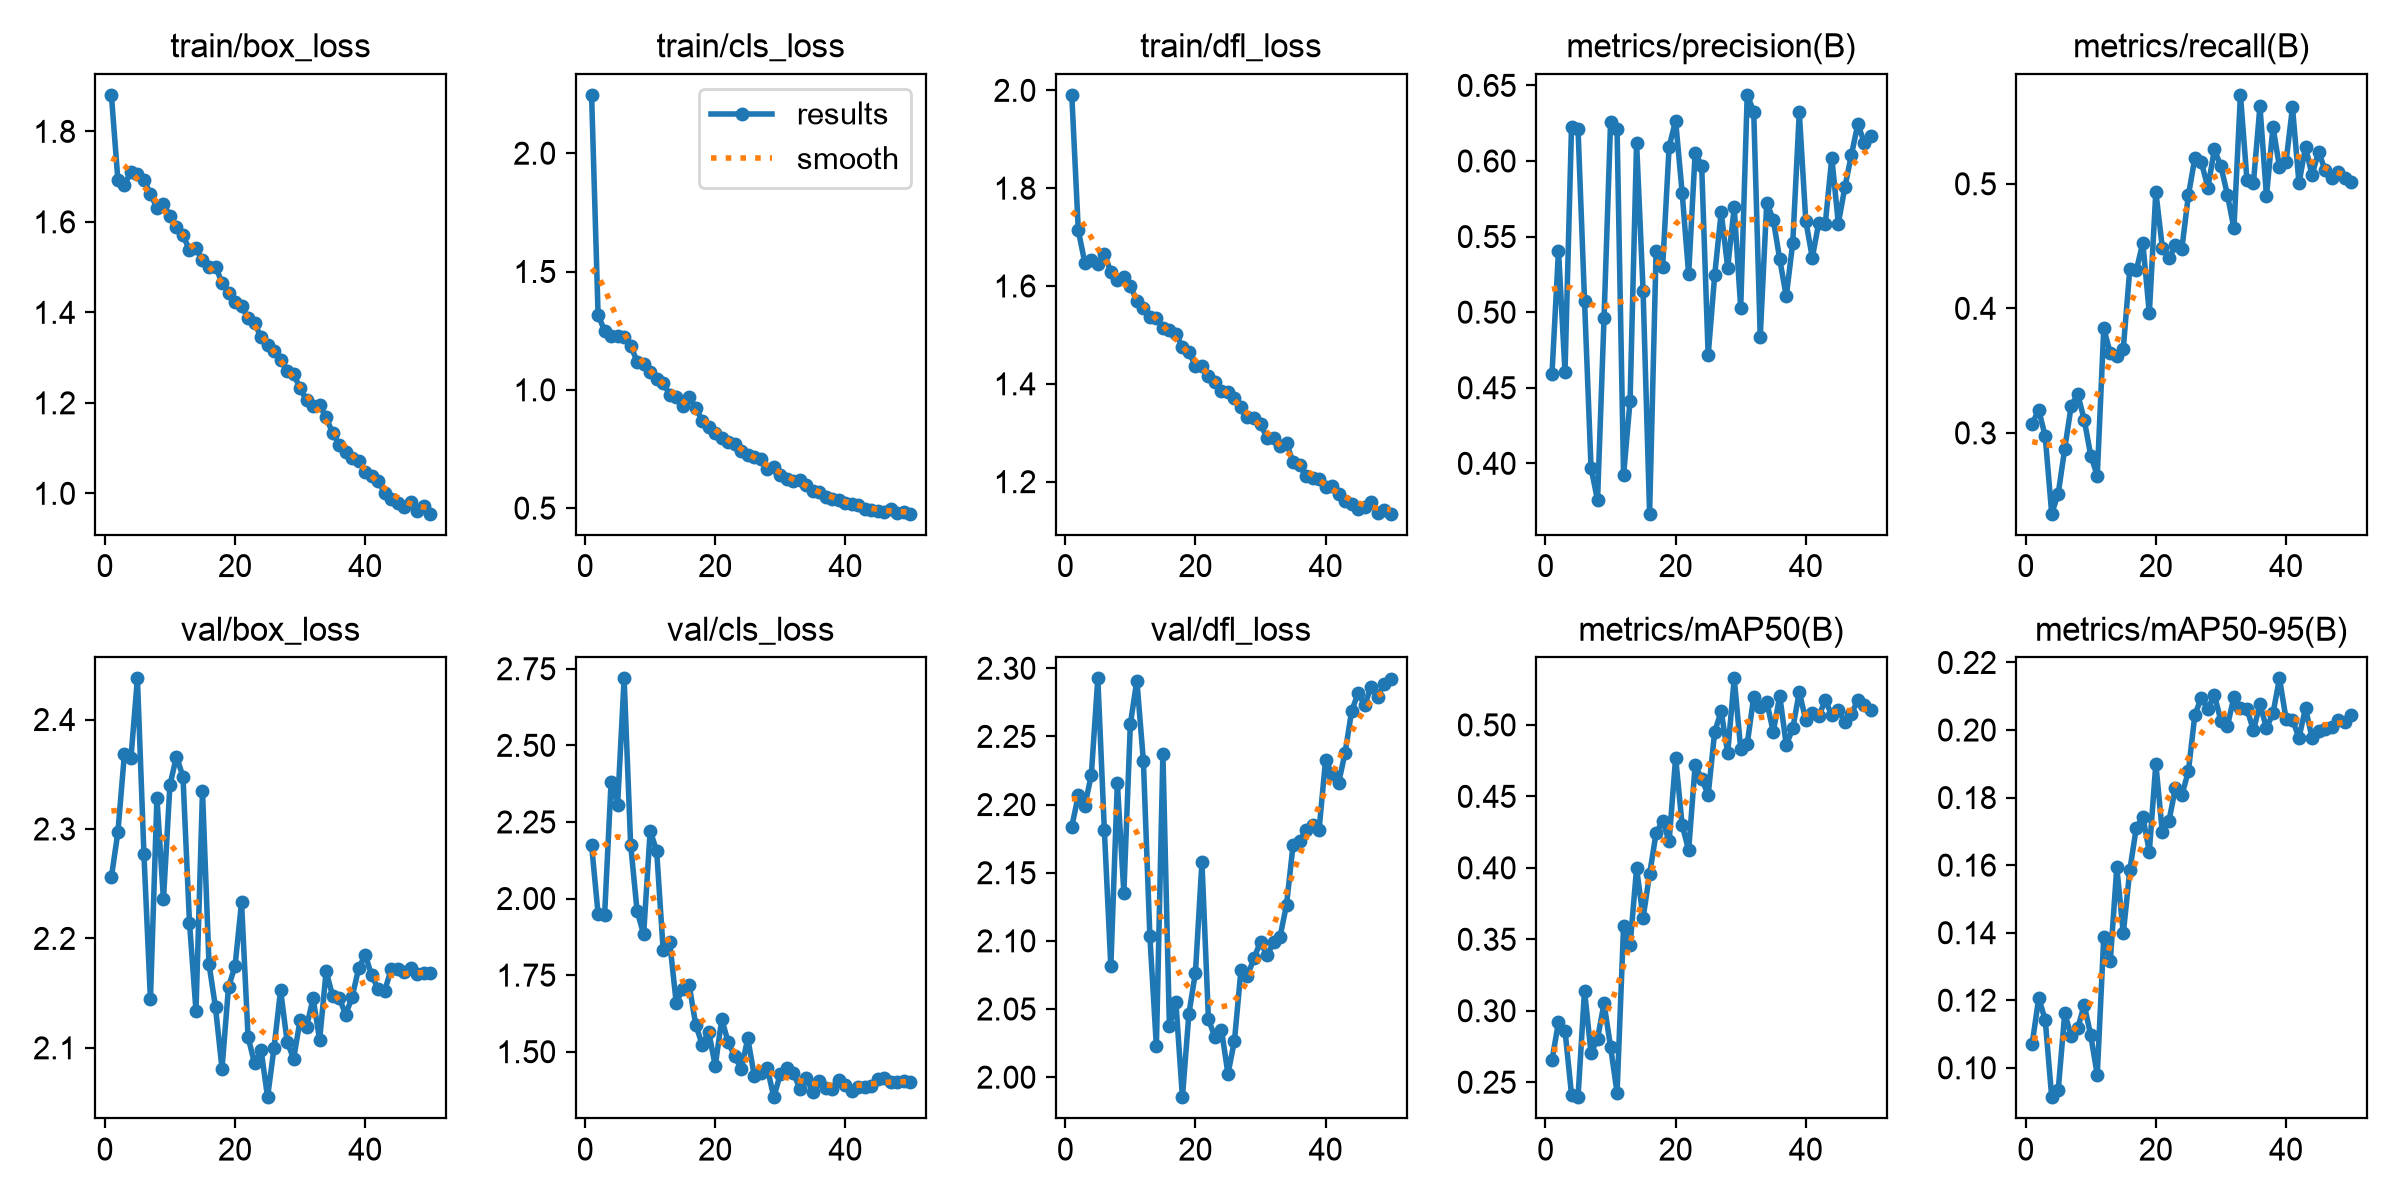

The table this chart was drawn from, first rows:
epoch, time, train/box_loss, train/cls_loss, train/dfl_loss, metrics/precision(B), metrics/recall(B), metrics/mAP50(B), metrics/mAP50-95(B), val/box_loss, val/cls_loss, val/dfl_loss, lr/pg0, lr/pg1, lr/pg2
1, 91.9, 1.881, 2.246, 1.991, 0.4591, 0.3073, 0.2652, 0.1071, 2.256, 2.174, 2.184, 0.003292, 0.003292, 0.07037
2, 183.4, 1.692, 1.316, 1.714, 0.5407, 0.3186, 0.2921, 0.1206, 2.297, 1.95, 2.207, 0.006619, 0.006619, 0.04037
3, 306.5, 1.682, 1.25, 1.647, 0.4604, 0.2973, 0.2861, 0.1142, 2.368, 1.946, 2.199, 0.009919, 0.009919, 0.01034
4, 441.9, 1.71, 1.226, 1.653, 0.6226, 0.2351, 0.2414, 0.0913, 2.364, 2.381, 2.222, 0.009912, 0.009912, 0.009912
5, 561.7, 1.706, 1.228, 1.644, 0.6214, 0.2513, 0.2395, 0.09344, 2.438, 2.306, 2.293, 0.009844, 0.009844, 0.009844
6, 675.4, 1.694, 1.224, 1.666, 0.5076, 0.2872, 0.3141, 0.1161, 2.277, 2.719, 2.182, 0.009758, 0.009758, 0.009758
7, 789.5, 1.662, 1.187, 1.629, 0.397, 0.3219, 0.2703, 0.1094, 2.144, 2.176, 2.081, 0.009652, 0.009652, 0.009652
8, 903.6, 1.631, 1.119, 1.612, 0.3756, 0.331, 0.2806, 0.1117, 2.329, 1.958, 2.216, 0.009529, 0.009529, 0.009529
9, 1015, 1.64, 1.109, 1.619, 0.4964, 0.3105, 0.3052, 0.1187, 2.236, 1.884, 2.135, 0.009388, 0.009388, 0.009388
10, 1129, 1.613, 1.075, 1.599, 0.6256, 0.2818, 0.2747, 0.1096, 2.34, 2.221, 2.259, 0.009229, 0.009229, 0.009229
11, 1242, 1.588, 1.045, 1.57, 0.621, 0.2658, 0.2427, 0.09786, 2.366, 2.156, 2.291, 0.009055, 0.009055, 0.009055
12, 2244, 1.571, 1.029, 1.556, 0.392, 0.3839, 0.3595, 0.1388, 2.348, 1.831, 2.232, 0.008864, 0.008864, 0.008864
13, 2978, 1.538, 0.9799, 1.537, 0.4415, 0.3639, 0.3458, 0.1315, 2.214, 1.86, 2.103, 0.008658, 0.008658, 0.008658
14, 3066, 1.541, 0.9693, 1.534, 0.6121, 0.362, 0.3997, 0.1594, 2.134, 1.66, 2.023, 0.008439, 0.008439, 0.008439
15, 3156, 1.515, 0.9314, 1.515, 0.514, 0.3677, 0.365, 0.1398, 2.335, 1.703, 2.237, 0.008205, 0.008205, 0.008205
16, 3275, 1.501, 0.9716, 1.511, 0.3667, 0.4315, 0.3956, 0.1585, 2.177, 1.717, 2.038, 0.00796, 0.00796, 0.00796
17, 3401, 1.501, 0.9233, 1.503, 0.5406, 0.4305, 0.4243, 0.1711, 2.137, 1.588, 2.055, 0.007702, 0.007702, 0.007702
18, 3517, 1.465, 0.8697, 1.474, 0.5296, 0.4527, 0.433, 0.1743, 2.081, 1.523, 1.985, 0.007435, 0.007435, 0.007435
19, 3627, 1.443, 0.8441, 1.464, 0.6095, 0.396, 0.4185, 0.164, 2.156, 1.564, 2.047, 0.007158, 0.007158, 0.007158
20, 3730, 1.423, 0.8169, 1.437, 0.6266, 0.4936, 0.4771, 0.19, 2.175, 1.454, 2.077, 0.006872, 0.006872, 0.006872
21, 3833, 1.414, 0.7981, 1.436, 0.579, 0.4487, 0.4299, 0.1697, 2.233, 1.605, 2.158, 0.00658, 0.00658, 0.00658
22, 3943, 1.387, 0.7792, 1.417, 0.5251, 0.4401, 0.4124, 0.173, 2.11, 1.531, 2.042, 0.006281, 0.006281, 0.006281
23, 4056, 1.376, 0.7722, 1.404, 0.6054, 0.4505, 0.4719, 0.1827, 2.086, 1.485, 2.029, 0.005978, 0.005978, 0.005978
24, 4169, 1.345, 0.7429, 1.386, 0.5969, 0.4479, 0.4622, 0.1807, 2.098, 1.443, 2.035, 0.00567, 0.00567, 0.00567
25, 4281, 1.329, 0.7252, 1.383, 0.4715, 0.4906, 0.4511, 0.1877, 2.055, 1.543, 2.002, 0.005361, 0.005361, 0.005361
26, 4392, 1.316, 0.7179, 1.37, 0.5244, 0.5207, 0.4951, 0.2045, 2.1, 1.421, 2.027, 0.00505, 0.00505, 0.00505
27, 6418, 1.296, 0.7085, 1.353, 0.5662, 0.5171, 0.5095, 0.2096, 2.153, 1.432, 2.079, 0.004739, 0.004739, 0.004739
28, 7115, 1.271, 0.6669, 1.333, 0.5294, 0.497, 0.4803, 0.2064, 2.106, 1.447, 2.074, 0.00443, 0.00443, 0.00443
29, 7204, 1.263, 0.6756, 1.33, 0.5694, 0.5276, 0.5326, 0.2103, 2.09, 1.351, 2.087, 0.004122, 0.004122, 0.004122
30, 7292, 1.232, 0.641, 1.318, 0.5028, 0.5141, 0.4831, 0.2028, 2.125, 1.427, 2.099, 0.003819, 0.003819, 0.003819
31, 7388, 1.205, 0.6215, 1.289, 0.6437, 0.4911, 0.4866, 0.2012, 2.119, 1.448, 2.089, 0.00352, 0.00352, 0.00352
32, 7507, 1.194, 0.6137, 1.29, 0.6327, 0.4642, 0.5197, 0.2097, 2.145, 1.432, 2.099, 0.003228, 0.003228, 0.003228
33, 7622, 1.195, 0.6169, 1.274, 0.4839, 0.5714, 0.5125, 0.2065, 2.107, 1.379, 2.103, 0.002942, 0.002942, 0.002942
34, 7731, 1.168, 0.5978, 1.279, 0.5724, 0.5033, 0.5161, 0.2063, 2.17, 1.413, 2.127, 0.002665, 0.002665, 0.002665
35, 7837, 1.133, 0.574, 1.24, 0.5613, 0.5008, 0.4952, 0.1999, 2.147, 1.367, 2.17, 0.002398, 0.002398, 0.002398
36, 7929, 1.108, 0.5668, 1.233, 0.5349, 0.5624, 0.5203, 0.2076, 2.146, 1.404, 2.173, 0.00214, 0.00214, 0.00214
37, 8050, 1.091, 0.5455, 1.212, 0.5105, 0.49, 0.486, 0.2006, 2.13, 1.381, 2.181, 0.001895, 0.001895, 0.001895
38, 8179, 1.079, 0.5399, 1.207, 0.5459, 0.5457, 0.4975, 0.2049, 2.147, 1.377, 2.185, 0.001661, 0.001661, 0.001661
39, 8290, 1.072, 0.5347, 1.206, 0.6322, 0.5136, 0.5231, 0.2153, 2.173, 1.407, 2.182, 0.001442, 0.001442, 0.001442
40, 8397, 1.048, 0.5231, 1.189, 0.5604, 0.5173, 0.5032, 0.2034, 2.185, 1.39, 2.233, 0.001236, 0.001236, 0.001236
41, 8504, 1.039, 0.518, 1.192, 0.5361, 0.5614, 0.5083, 0.203, 2.166, 1.371, 2.222, 0.001045, 0.001045, 0.001045
42, 8612, 1.026, 0.5126, 1.175, 0.5592, 0.5003, 0.5062, 0.1977, 2.154, 1.384, 2.216, 0.0008706, 0.0008706, 0.0008706
43, 8719, 1.001, 0.4972, 1.16, 0.5586, 0.5297, 0.5174, 0.2065, 2.152, 1.386, 2.238, 0.0007123, 0.0007123, 0.0007123
44, 8828, 0.9869, 0.4932, 1.154, 0.6022, 0.5069, 0.5067, 0.1978, 2.172, 1.388, 2.268, 0.0005711, 0.0005711, 0.0005711
45, 8936, 0.9781, 0.486, 1.145, 0.5586, 0.5258, 0.5106, 0.1998, 2.172, 1.411, 2.282, 0.0004476, 0.0004476, 0.0004476
46, 9044, 0.9698, 0.4818, 1.149, 0.5825, 0.5112, 0.5019, 0.2002, 2.169, 1.415, 2.273, 0.0003423, 0.0003423, 0.0003423
47, 10585, 0.9809, 0.4961, 1.158, 0.6038, 0.5047, 0.5076, 0.2009, 2.173, 1.4, 2.286, 0.0002555, 0.0002555, 0.0002555
48, 12204, 0.9607, 0.4787, 1.136, 0.6245, 0.5096, 0.5173, 0.203, 2.167, 1.402, 2.279, 0.0001877, 0.0001877, 0.0001877
49, 12291, 0.9721, 0.4854, 1.143, 0.6119, 0.5043, 0.5137, 0.2023, 2.168, 1.403, 2.289, 0.000139, 0.000139, 0.000139
50, 12380, 0.955, 0.4764, 1.135, 0.6165, 0.5014, 0.5107, 0.2046, 2.168, 1.4, 2.292, 0.0001098, 0.0001098, 0.0001098
